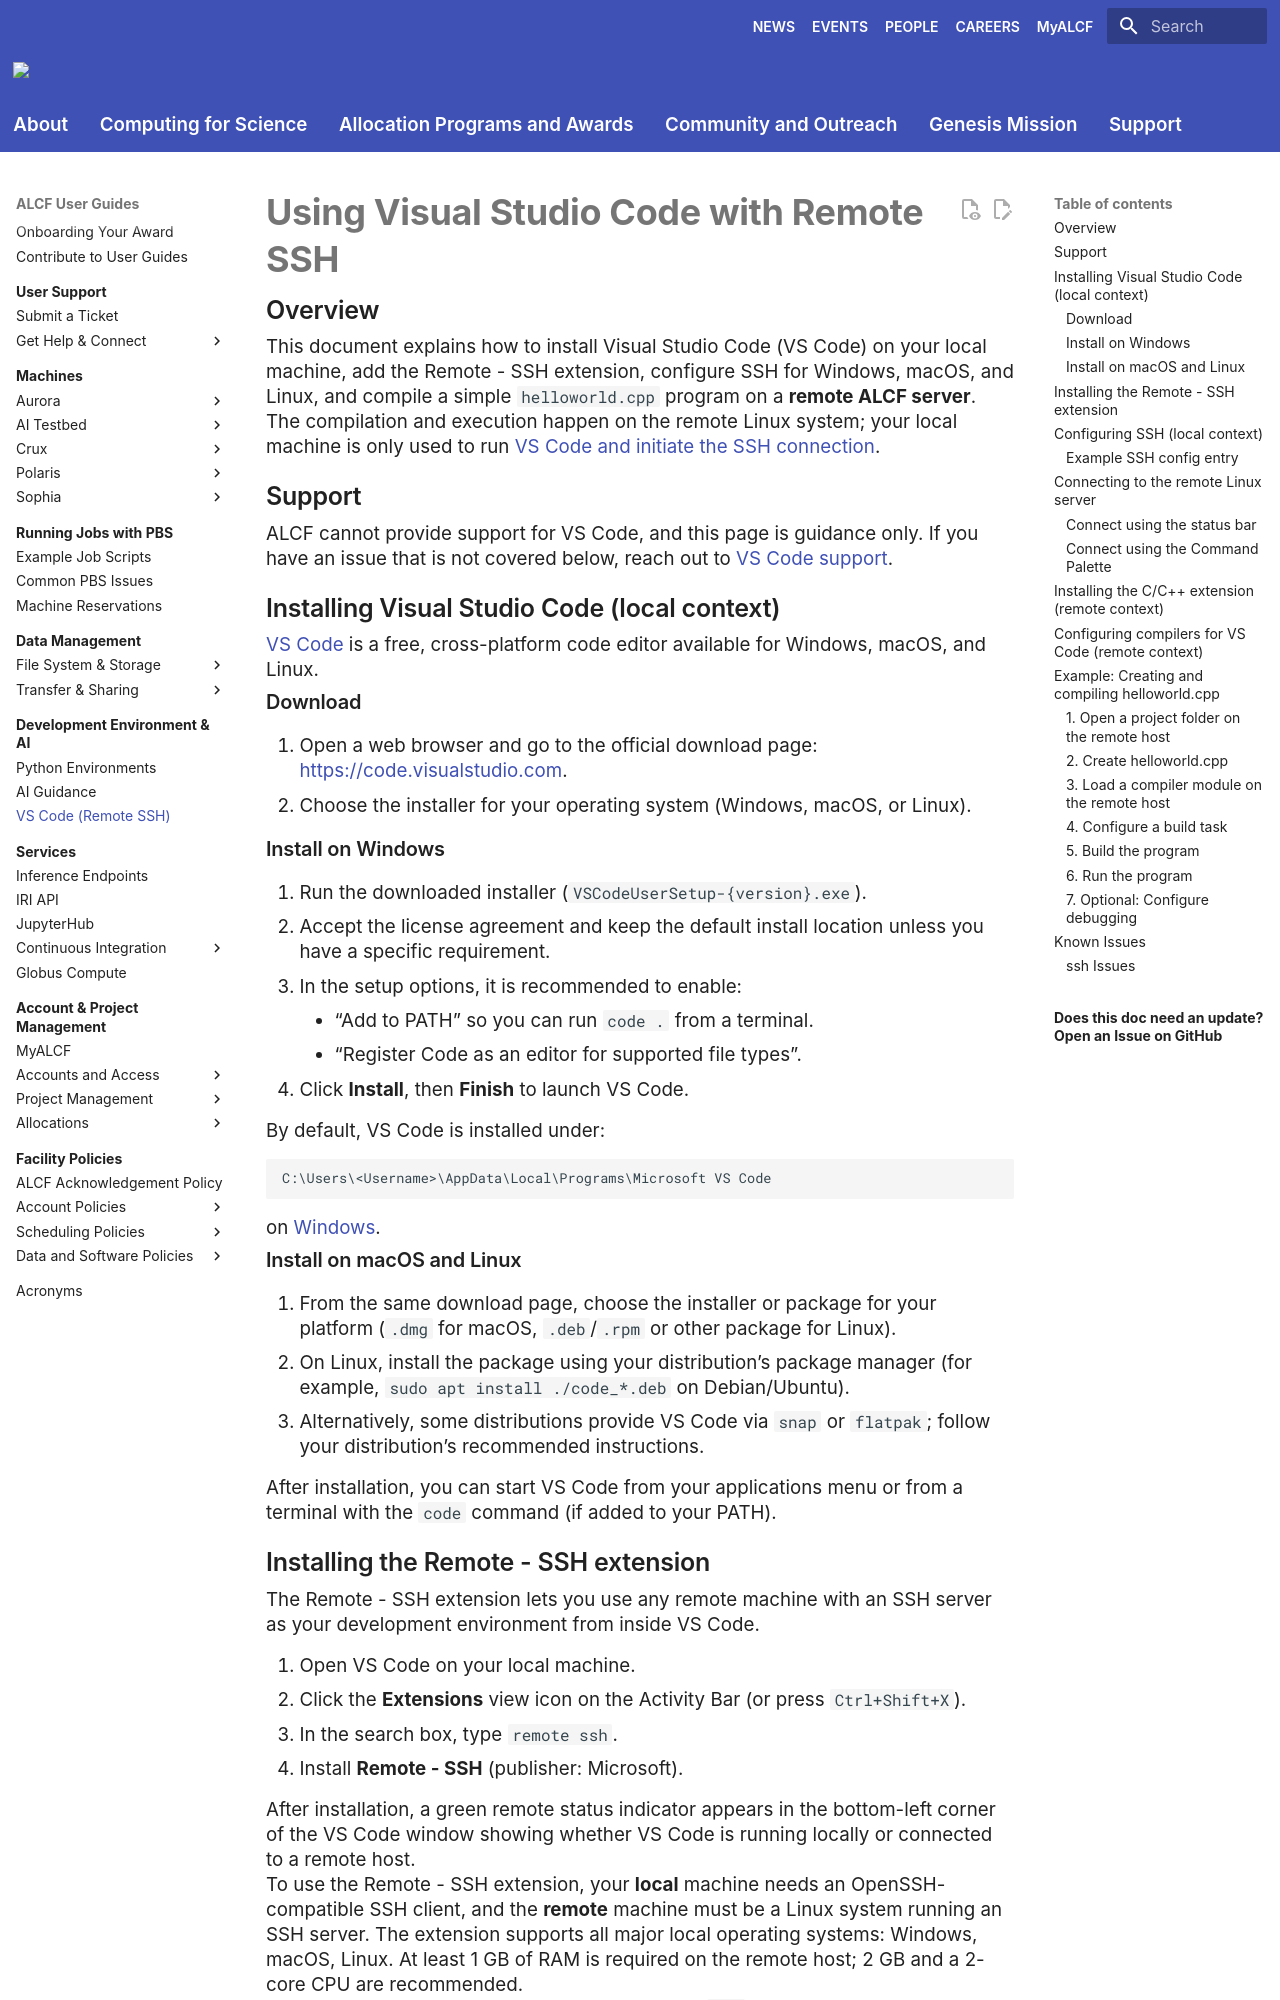

repository: argonne-lcf/user-guides · page: dev-environment/vscode/index.html · generator: mkdocs

# Using Visual Studio Code with Remote SSH

## Overview

This document explains how to install Visual Studio Code (VS Code) on your local machine, add the Remote - SSH extension, configure SSH for Windows, macOS, and Linux, and compile a simple `helloworld.cpp` program on a **remote ALCF server**. The compilation and execution happen on the remote Linux system; your local machine is only used to run [VS Code and initiate the SSH connection](https://code.visualstudio.com/docs/remote/ssh).

## Support

ALCF cannot provide support for VS Code, and this page is guidance only.
If you have an issue that is not covered below, reach out to [VS Code support](https://code.visualstudio.com/support).

## Installing Visual Studio Code (local context)

[VS Code](https://code.visualstudio.com) is a free, cross-platform code editor available for Windows, macOS, and Linux.

### Download

1. Open a web browser and go to the official download page: [https://code.visualstudio.com](https://code.visualstudio.com).
2. Choose the installer for your operating system (Windows, macOS, or Linux).

### Install on Windows

1. Run the downloaded installer (`VSCodeUserSetup-{version}.exe`).
2. Accept the license agreement and keep the default install location unless you have a specific requirement.
3. In the setup options, it is recommended to enable:
    - “Add to PATH” so you can run `code .` from a terminal.
    - “Register Code as an editor for supported file types”.
4. Click **Install**, then **Finish** to launch VS Code.

By default, VS Code is installed under:

```text
C:\Users\<Username>\AppData\Local\Programs\Microsoft VS Code
```

on [Windows](https://code.visualstudio.com/docs/setup/windows).

### Install on macOS and Linux

1. From the same download page, choose the installer or package for your platform (`.dmg` for macOS, `.deb`/`.rpm` or other package for Linux).
2. On Linux, install the package using your distribution’s package manager (for example, `sudo apt install ./code_*.deb` on Debian/Ubuntu).
3. Alternatively, some distributions provide VS Code via `snap` or `flatpak`; follow your distribution’s recommended instructions.

After installation, you can start VS Code from your applications menu or from a terminal with the `code` command (if added to your PATH).
